10-way image classification set "Dataset" from GitHub (Fish-Snap/fishsnap-ml); label vocabulary: ikan bawal hitam, cipa-cipa fish, ikan kembung, kenyar fish, ikan kuwe, salem fish, ikan sebelah, ikan selar bulat, ikan tenggiri papan, tuna fish.

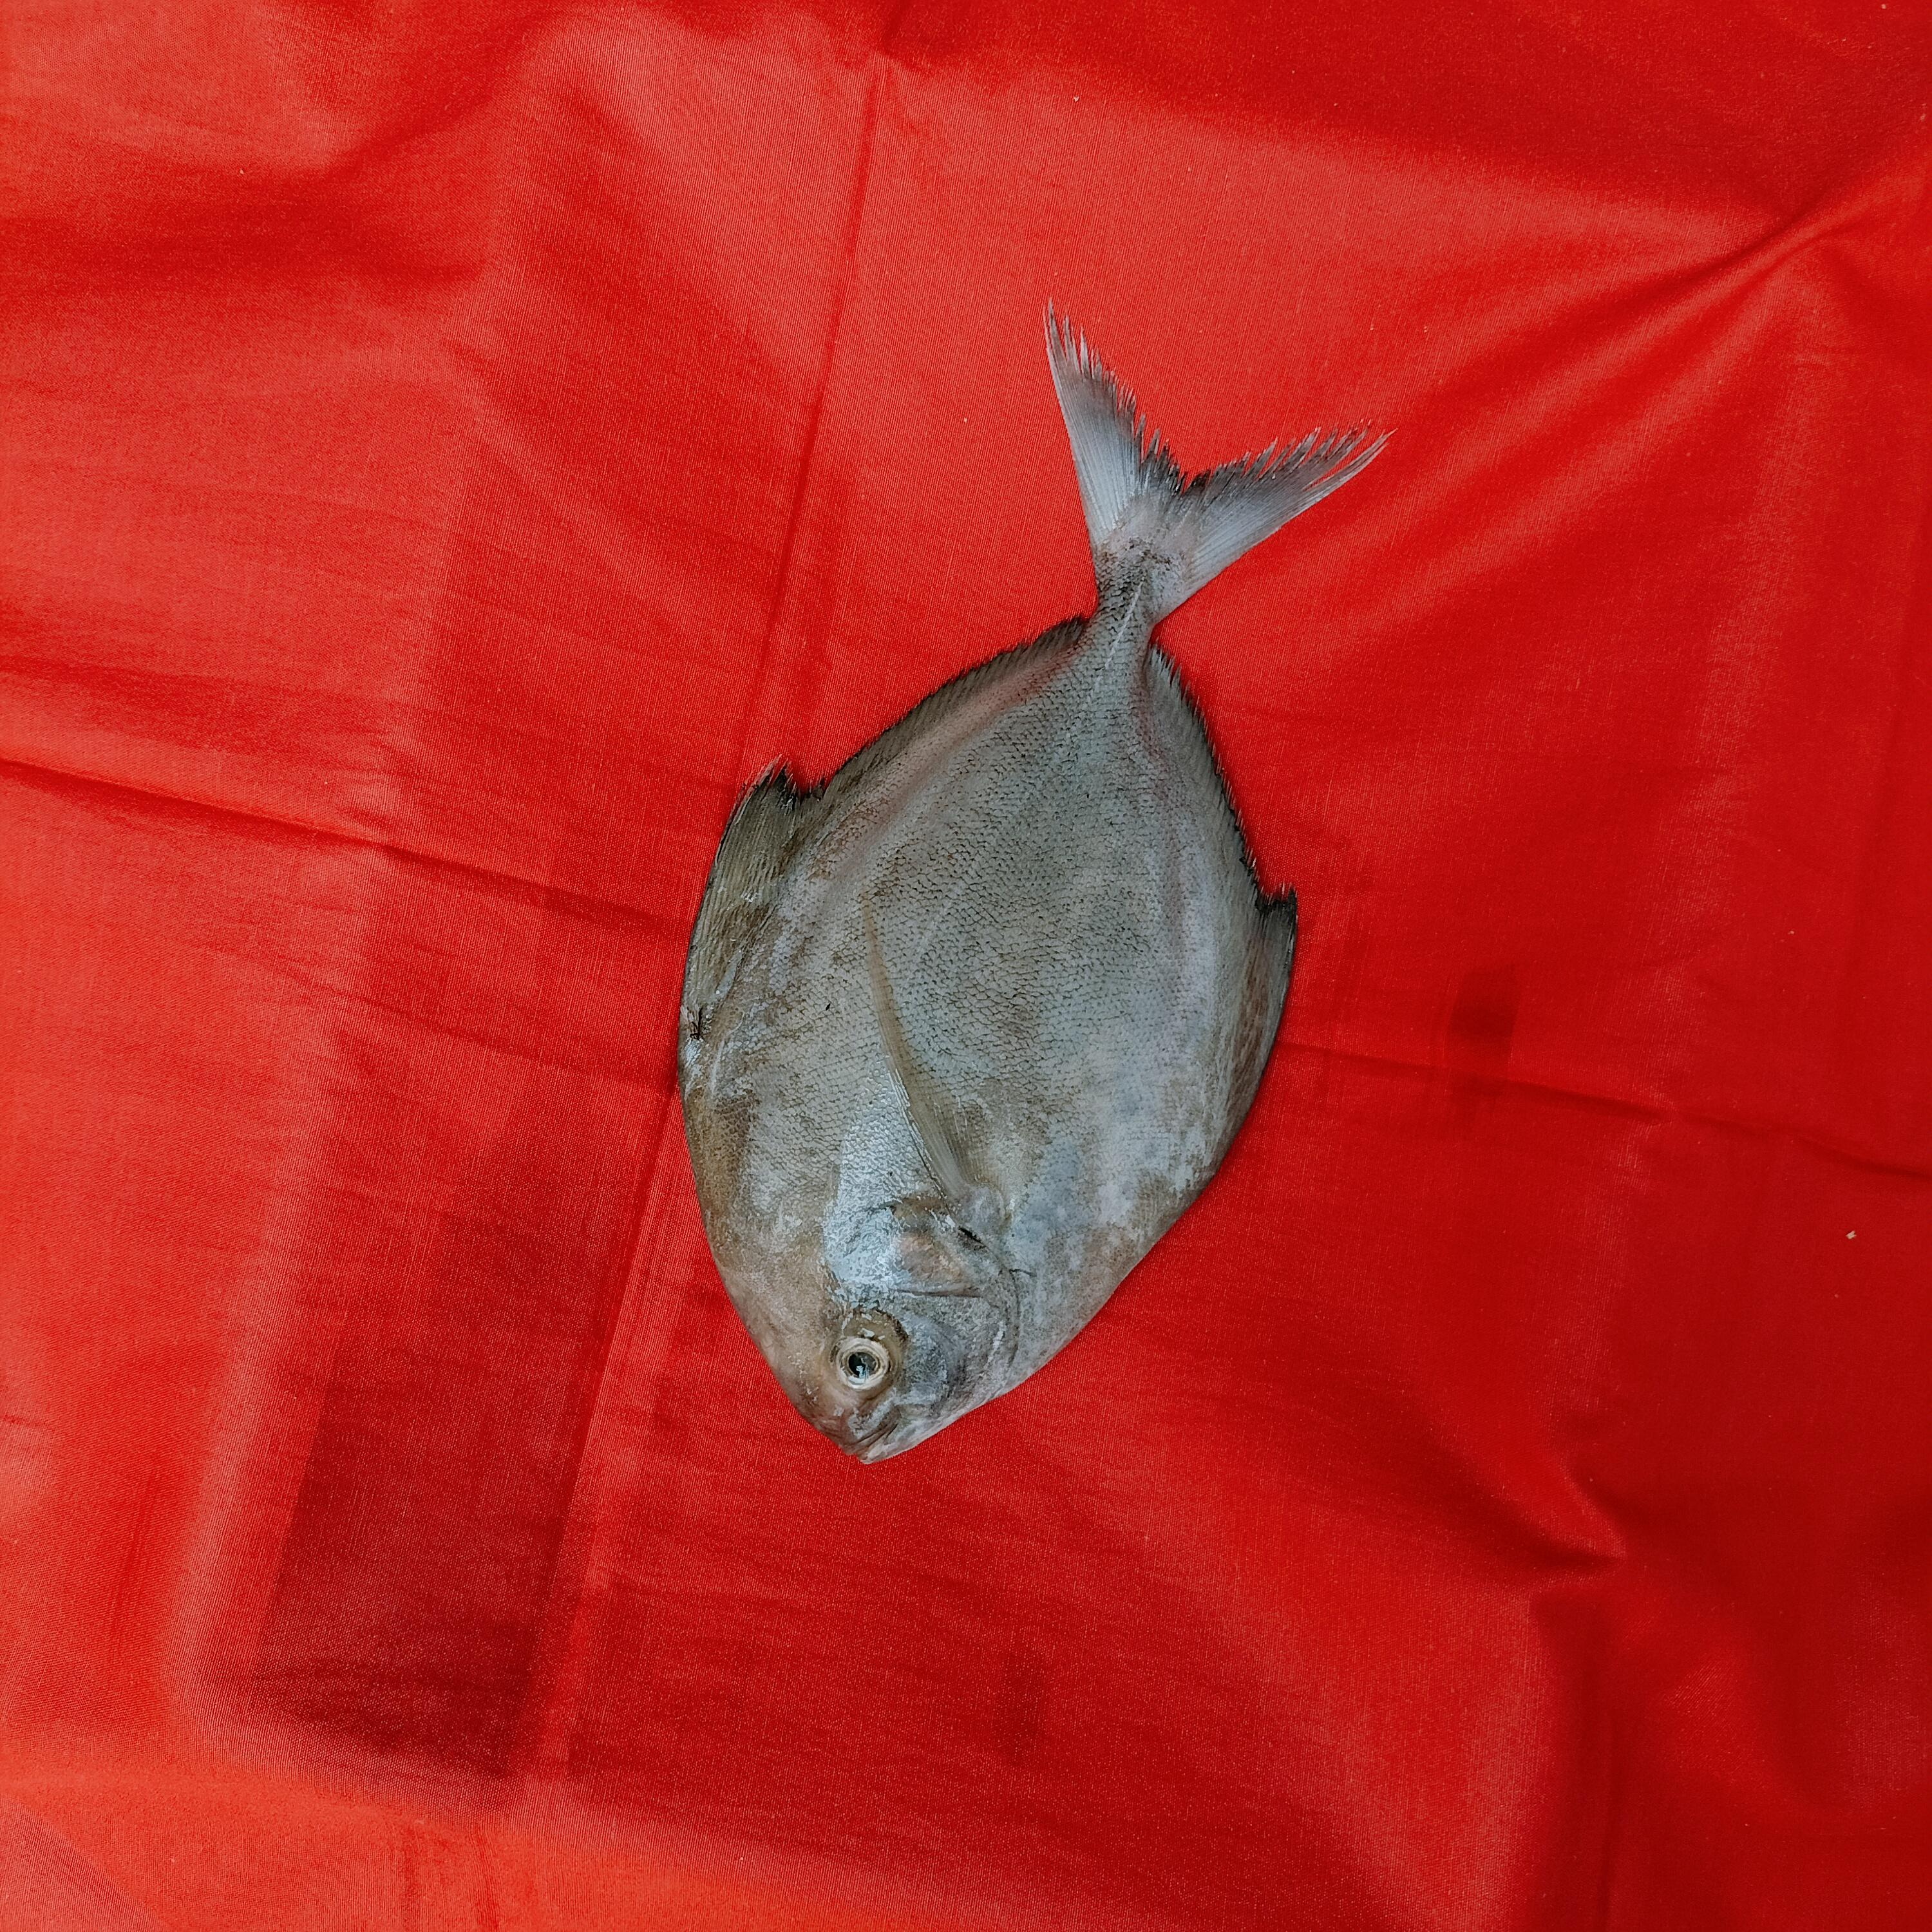
Label: ikan bawal hitam

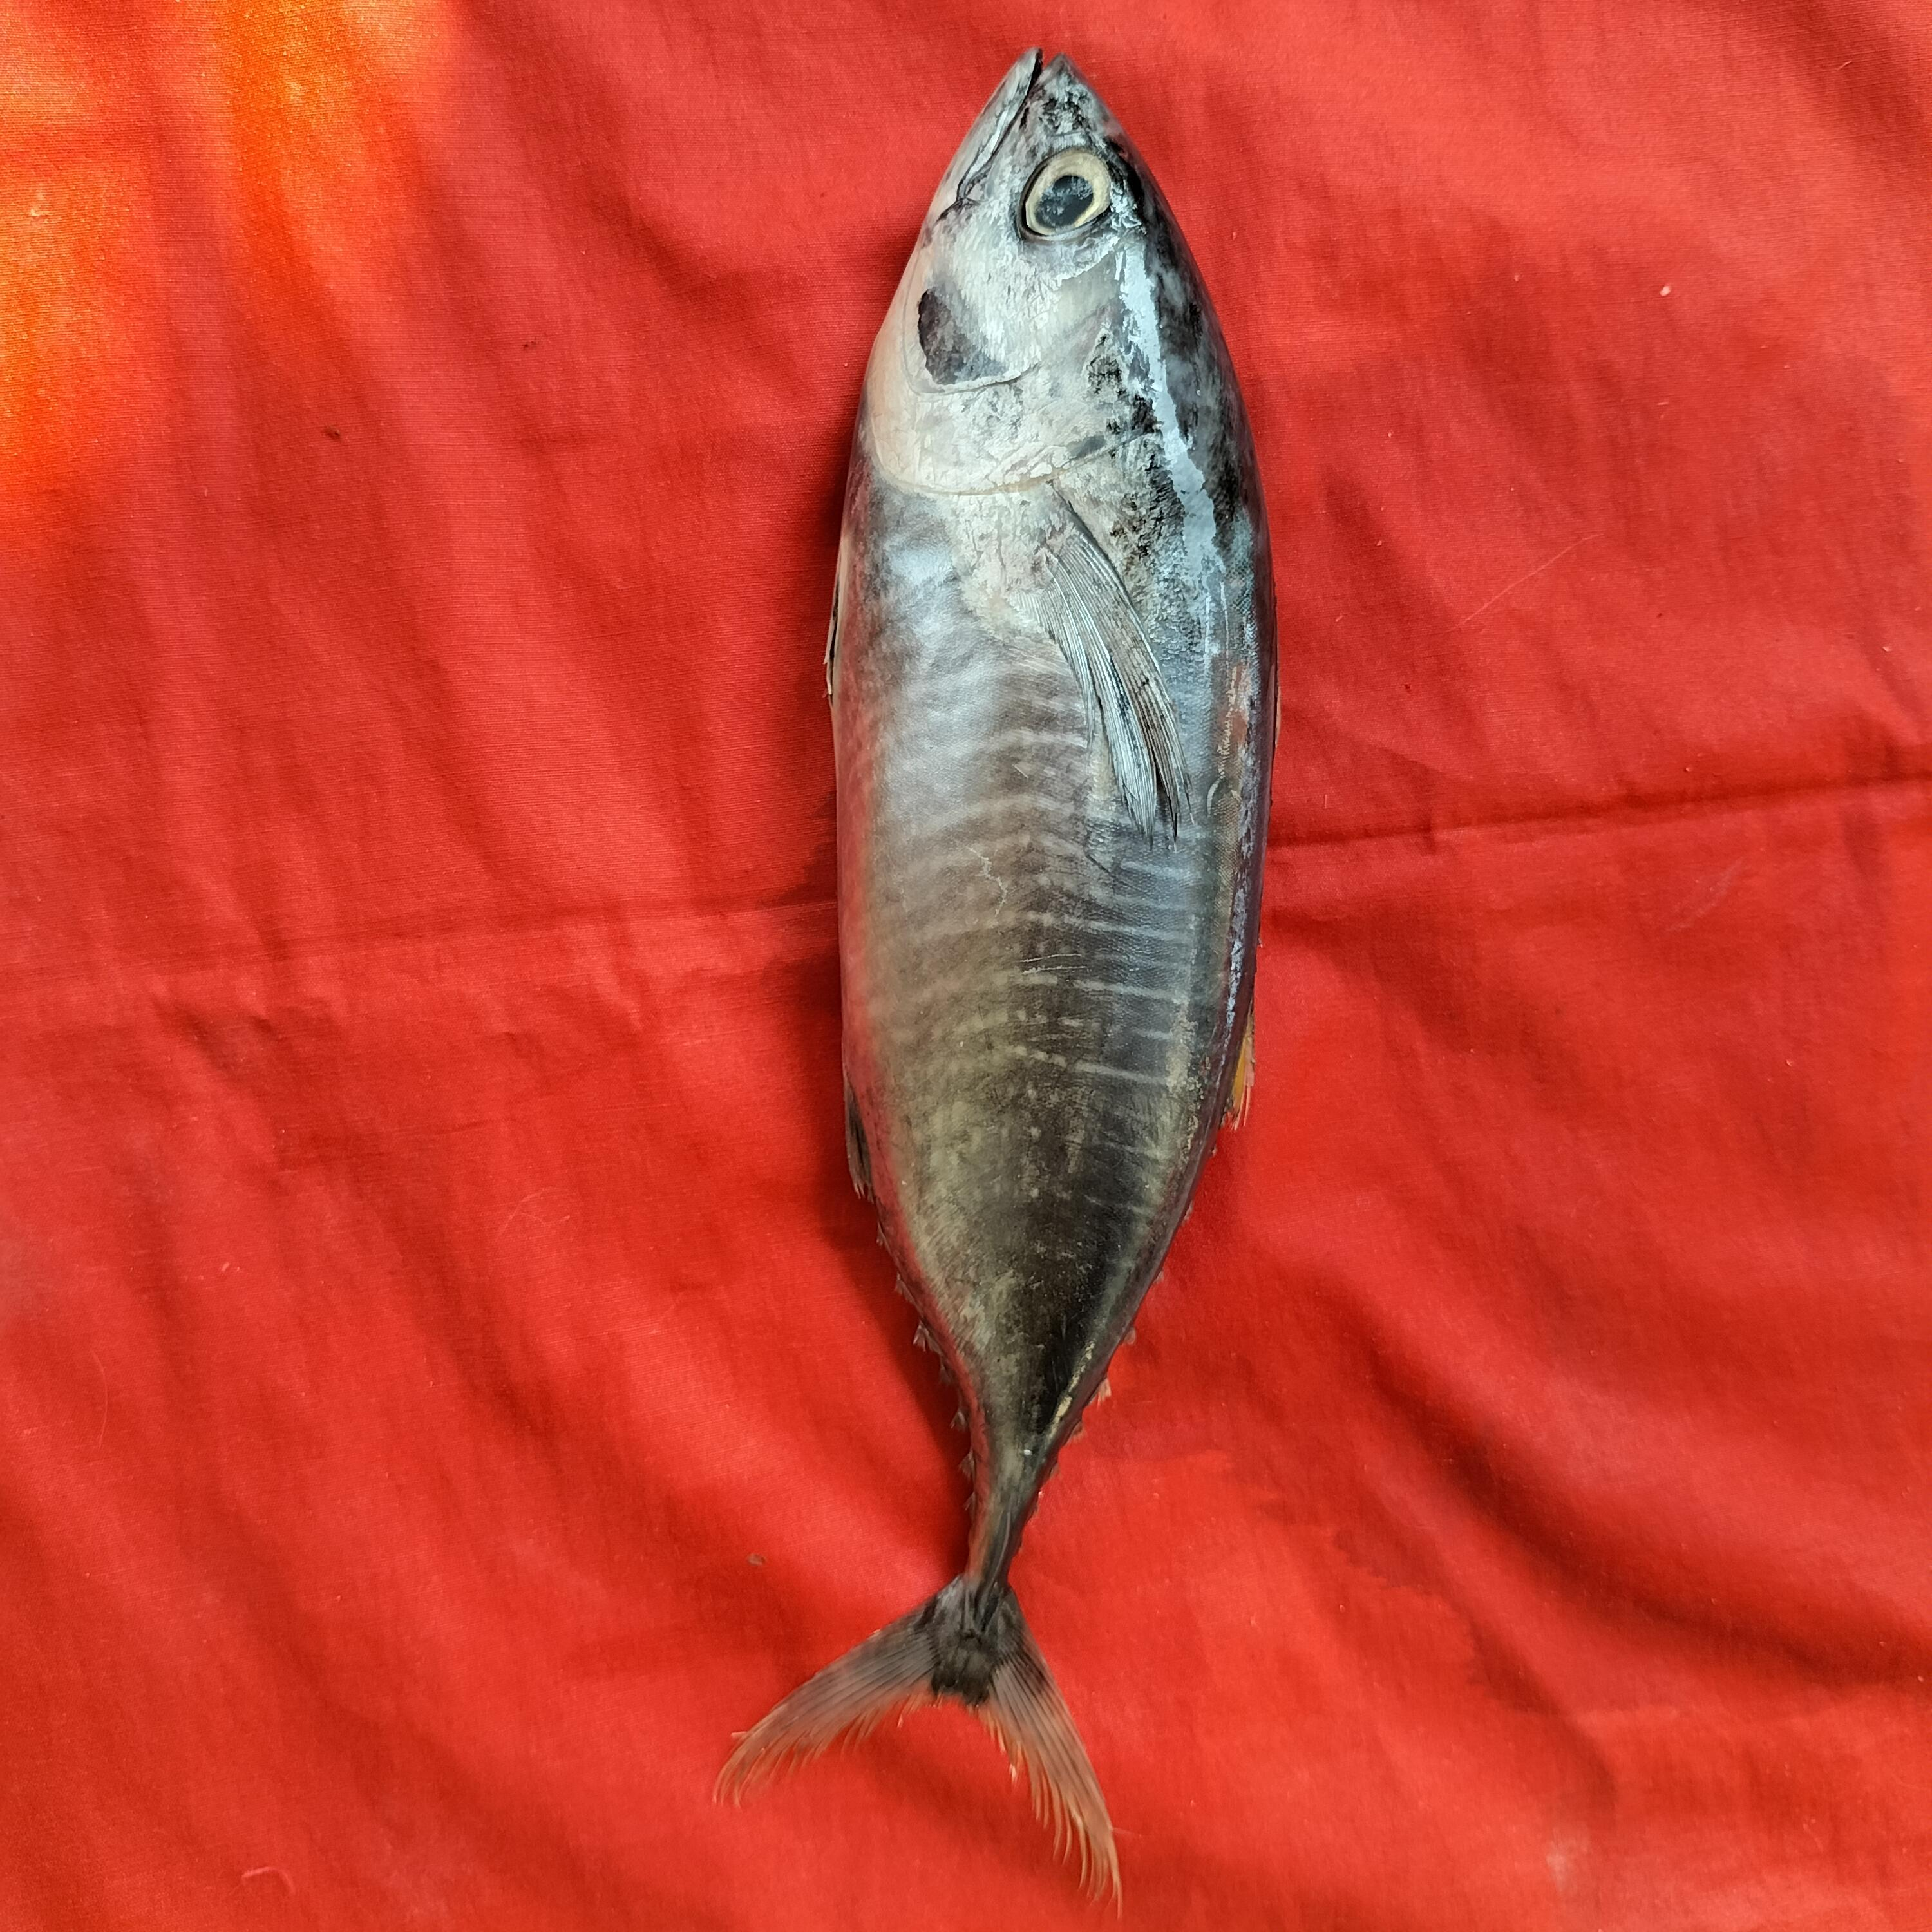
Label: tuna fish

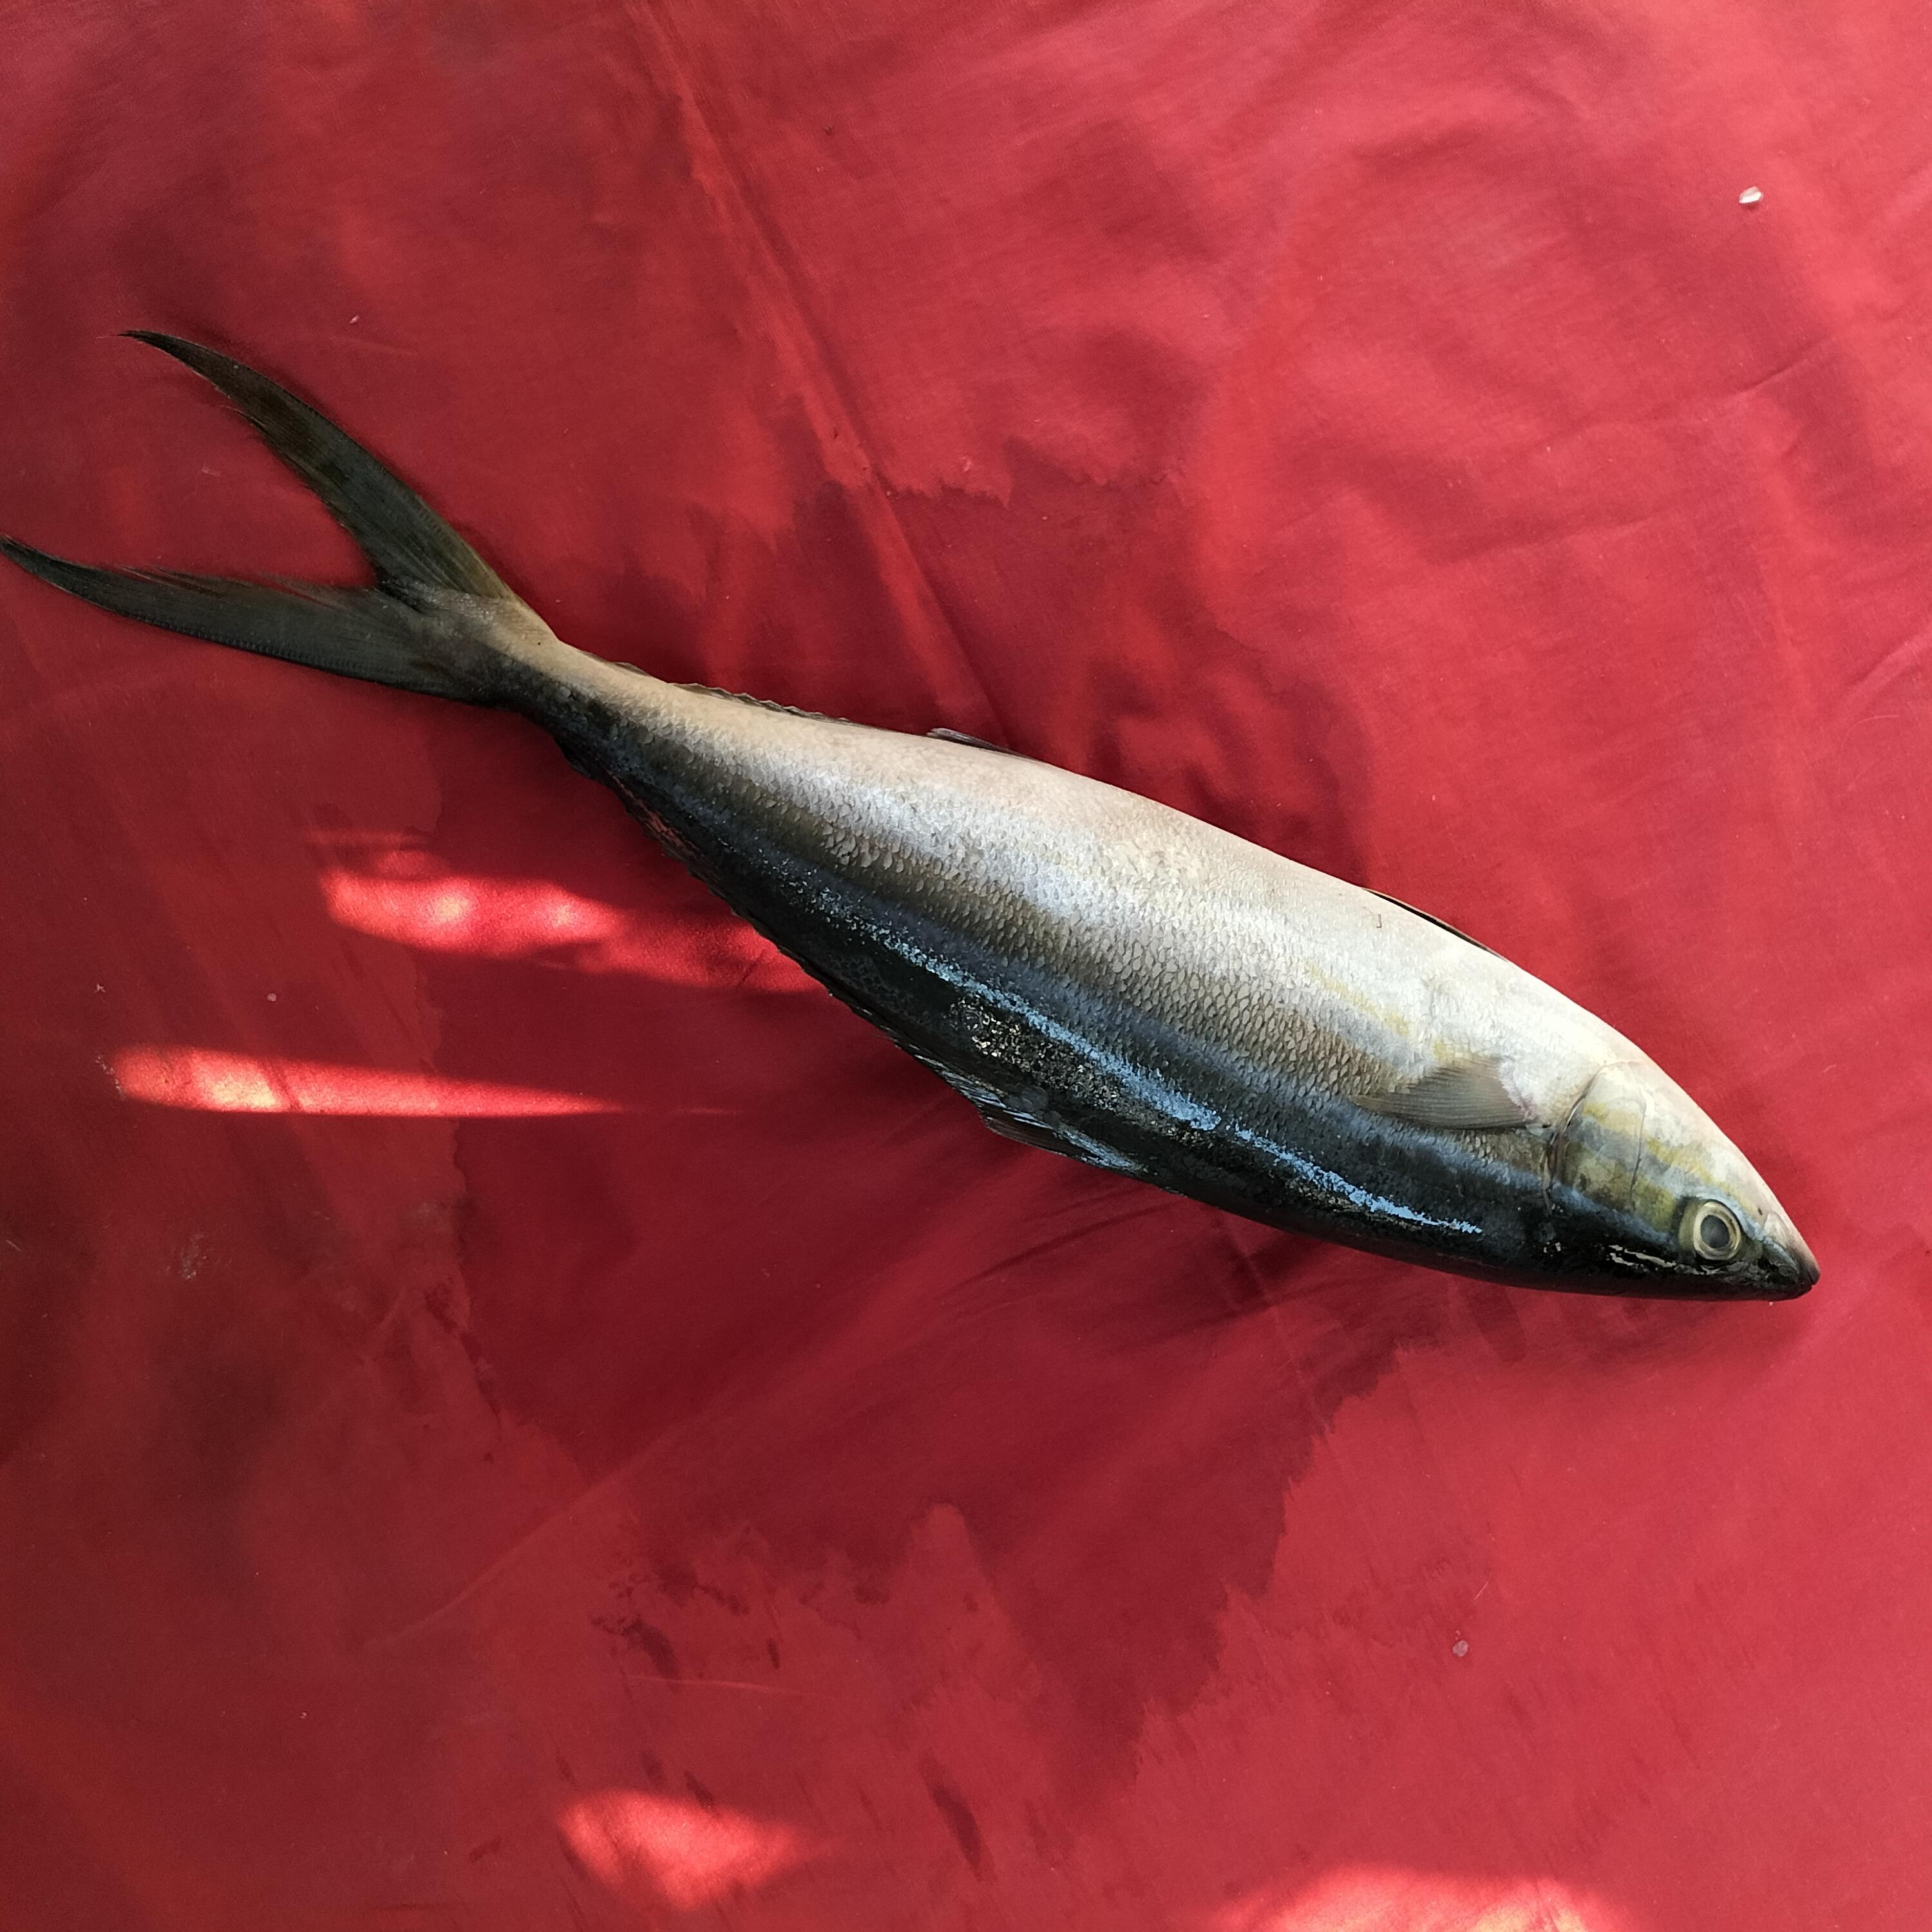
Label: salem fish

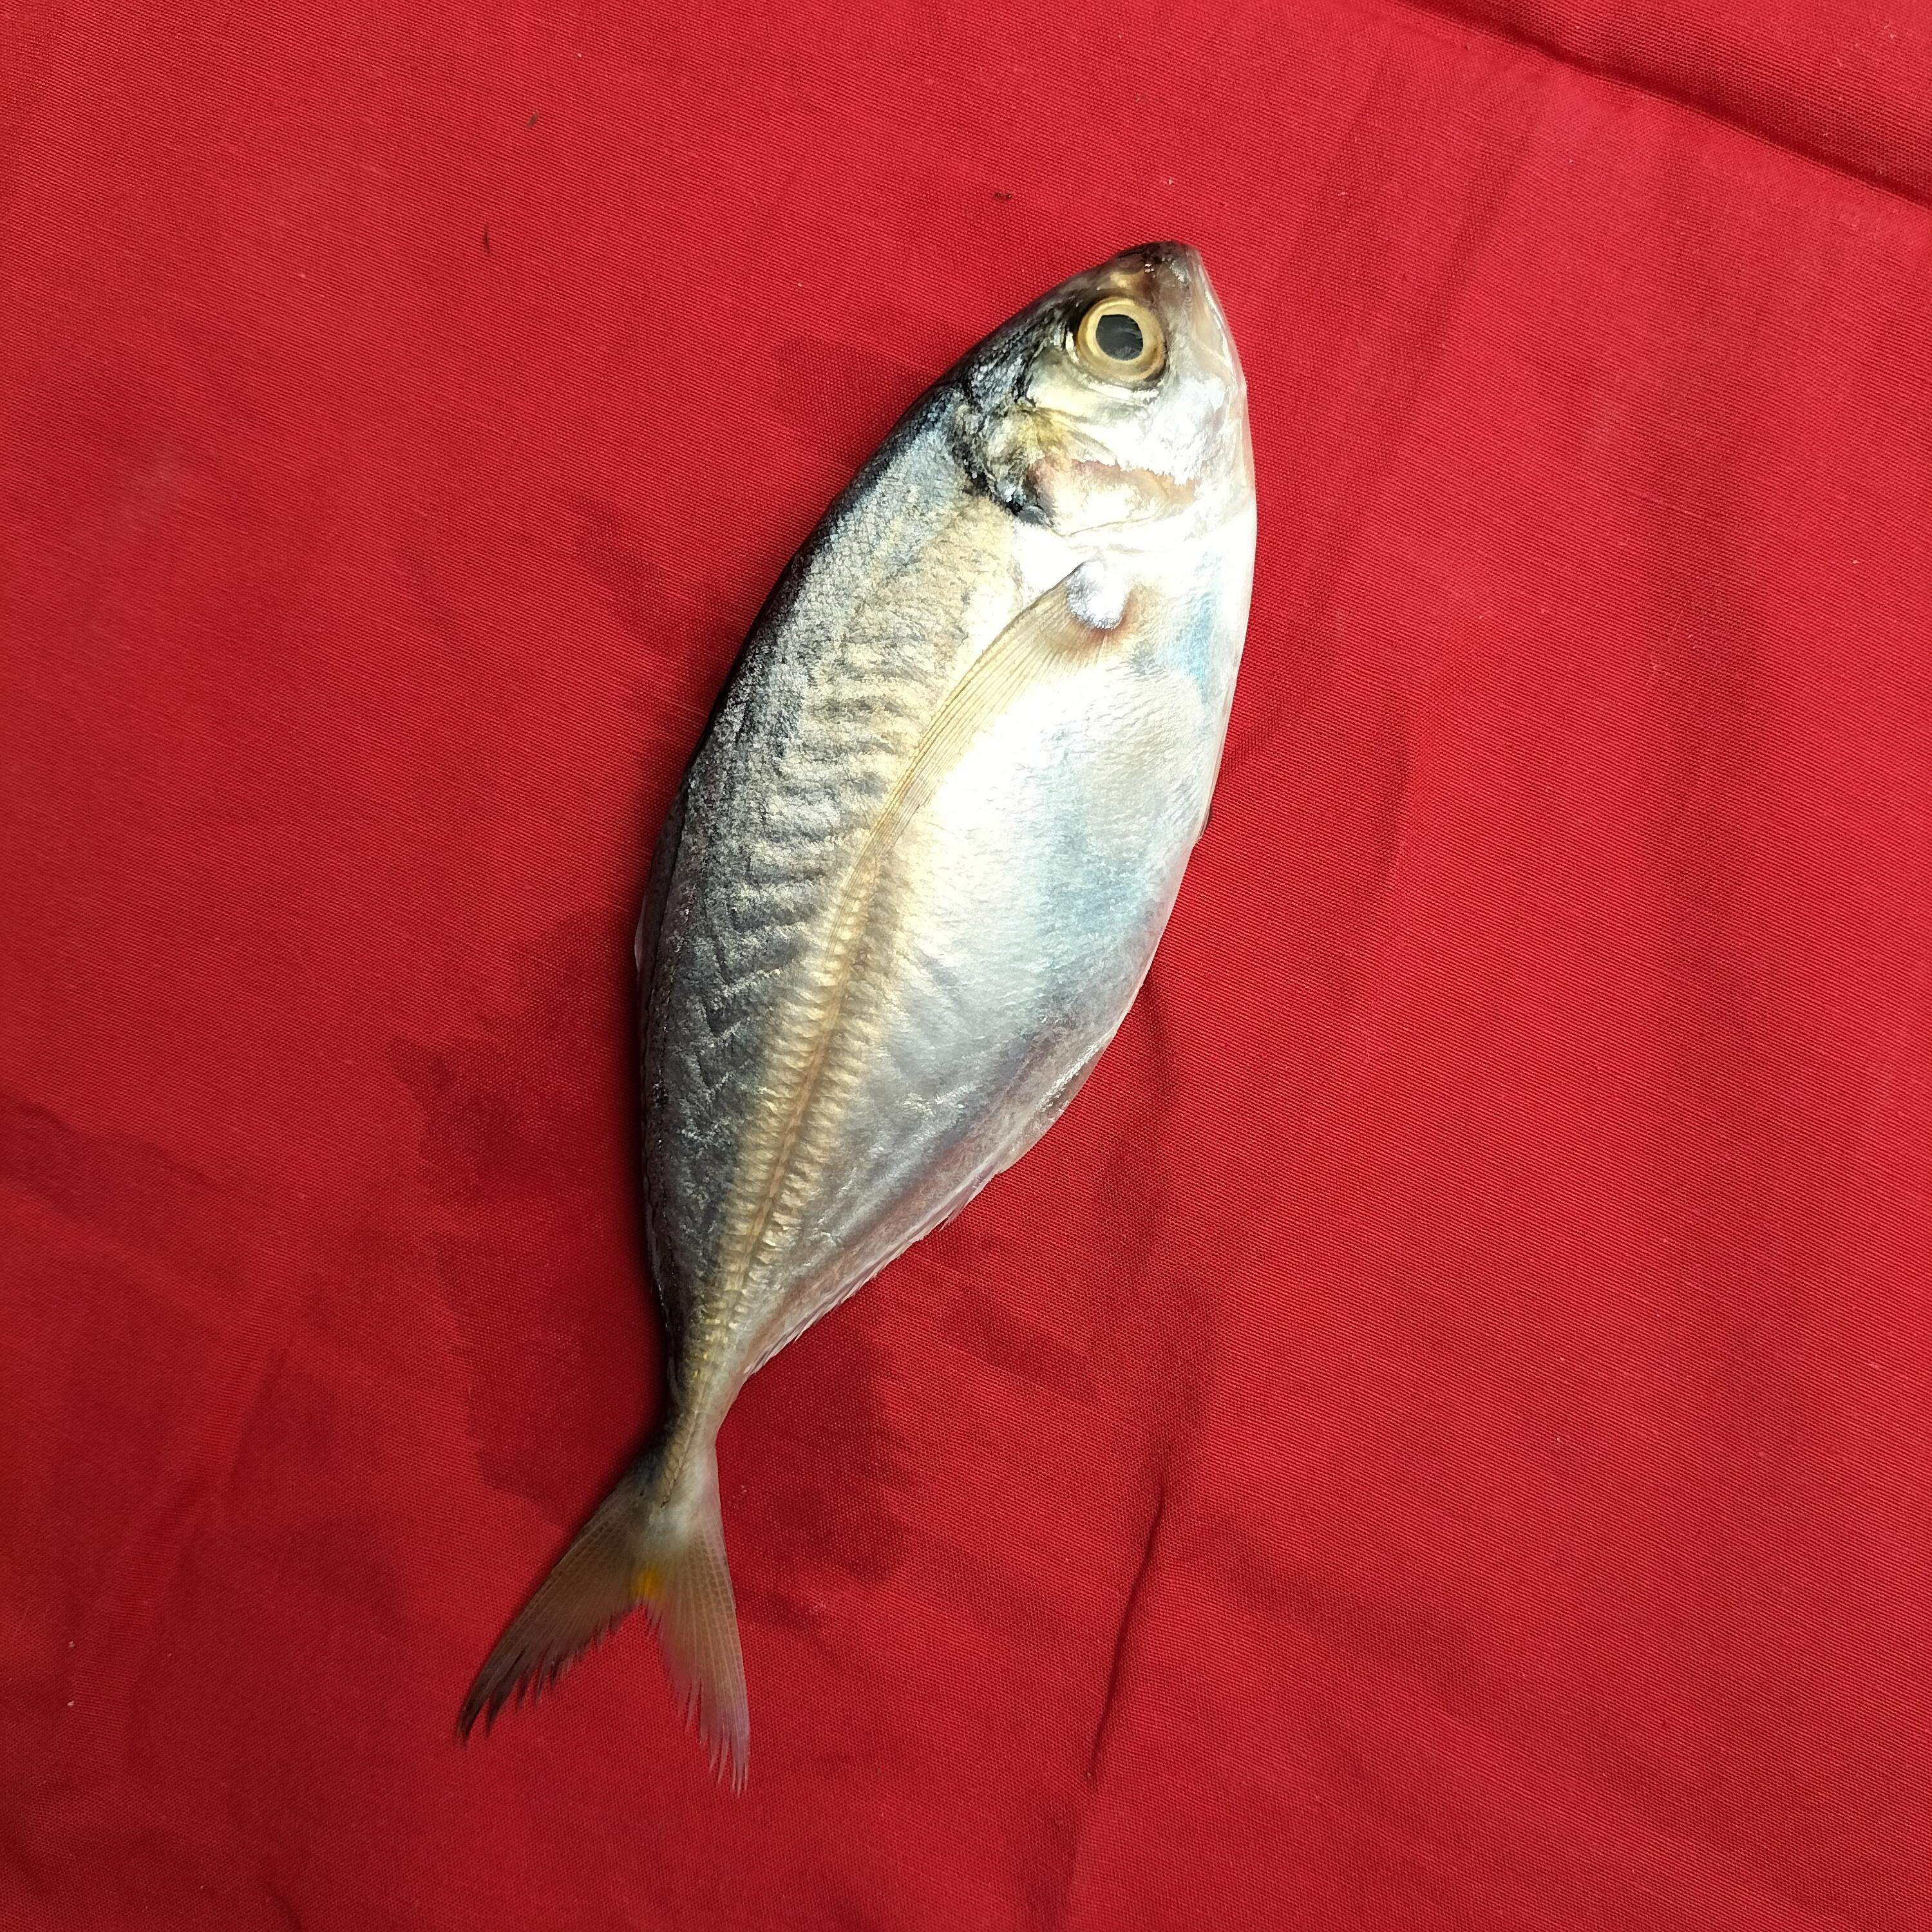
Label: ikan selar bulat

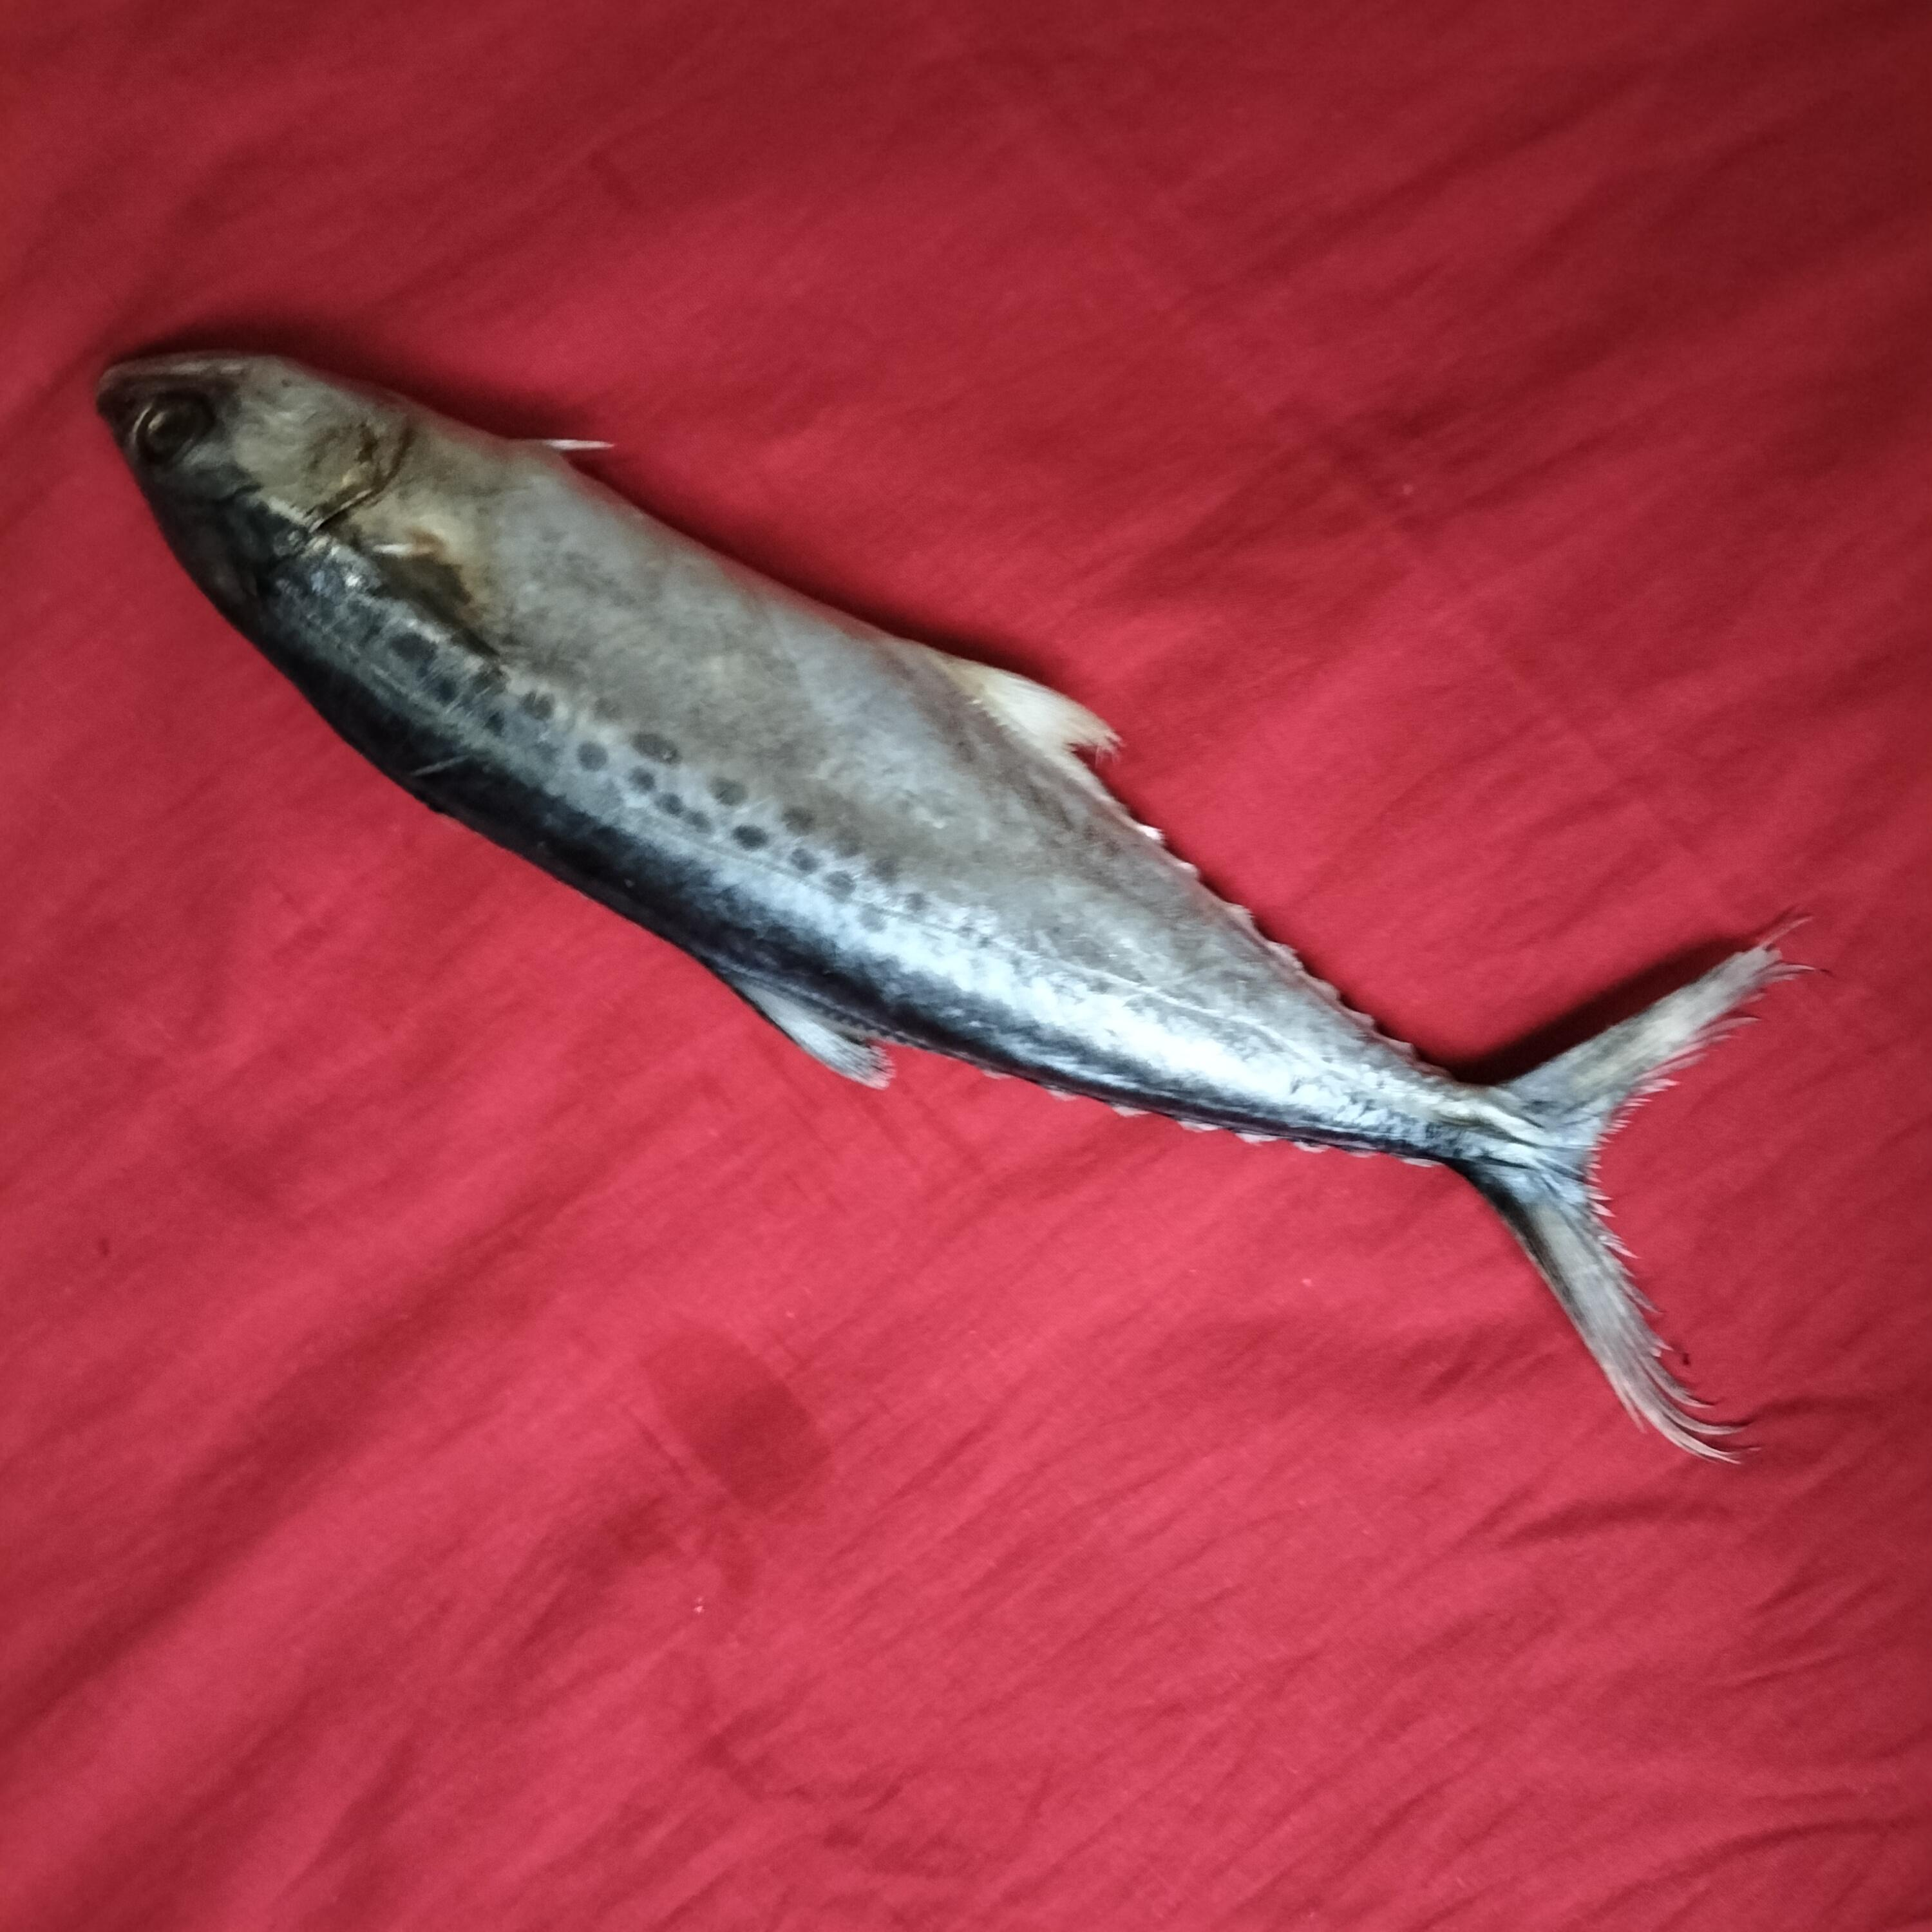
Label: ikan tenggiri papan

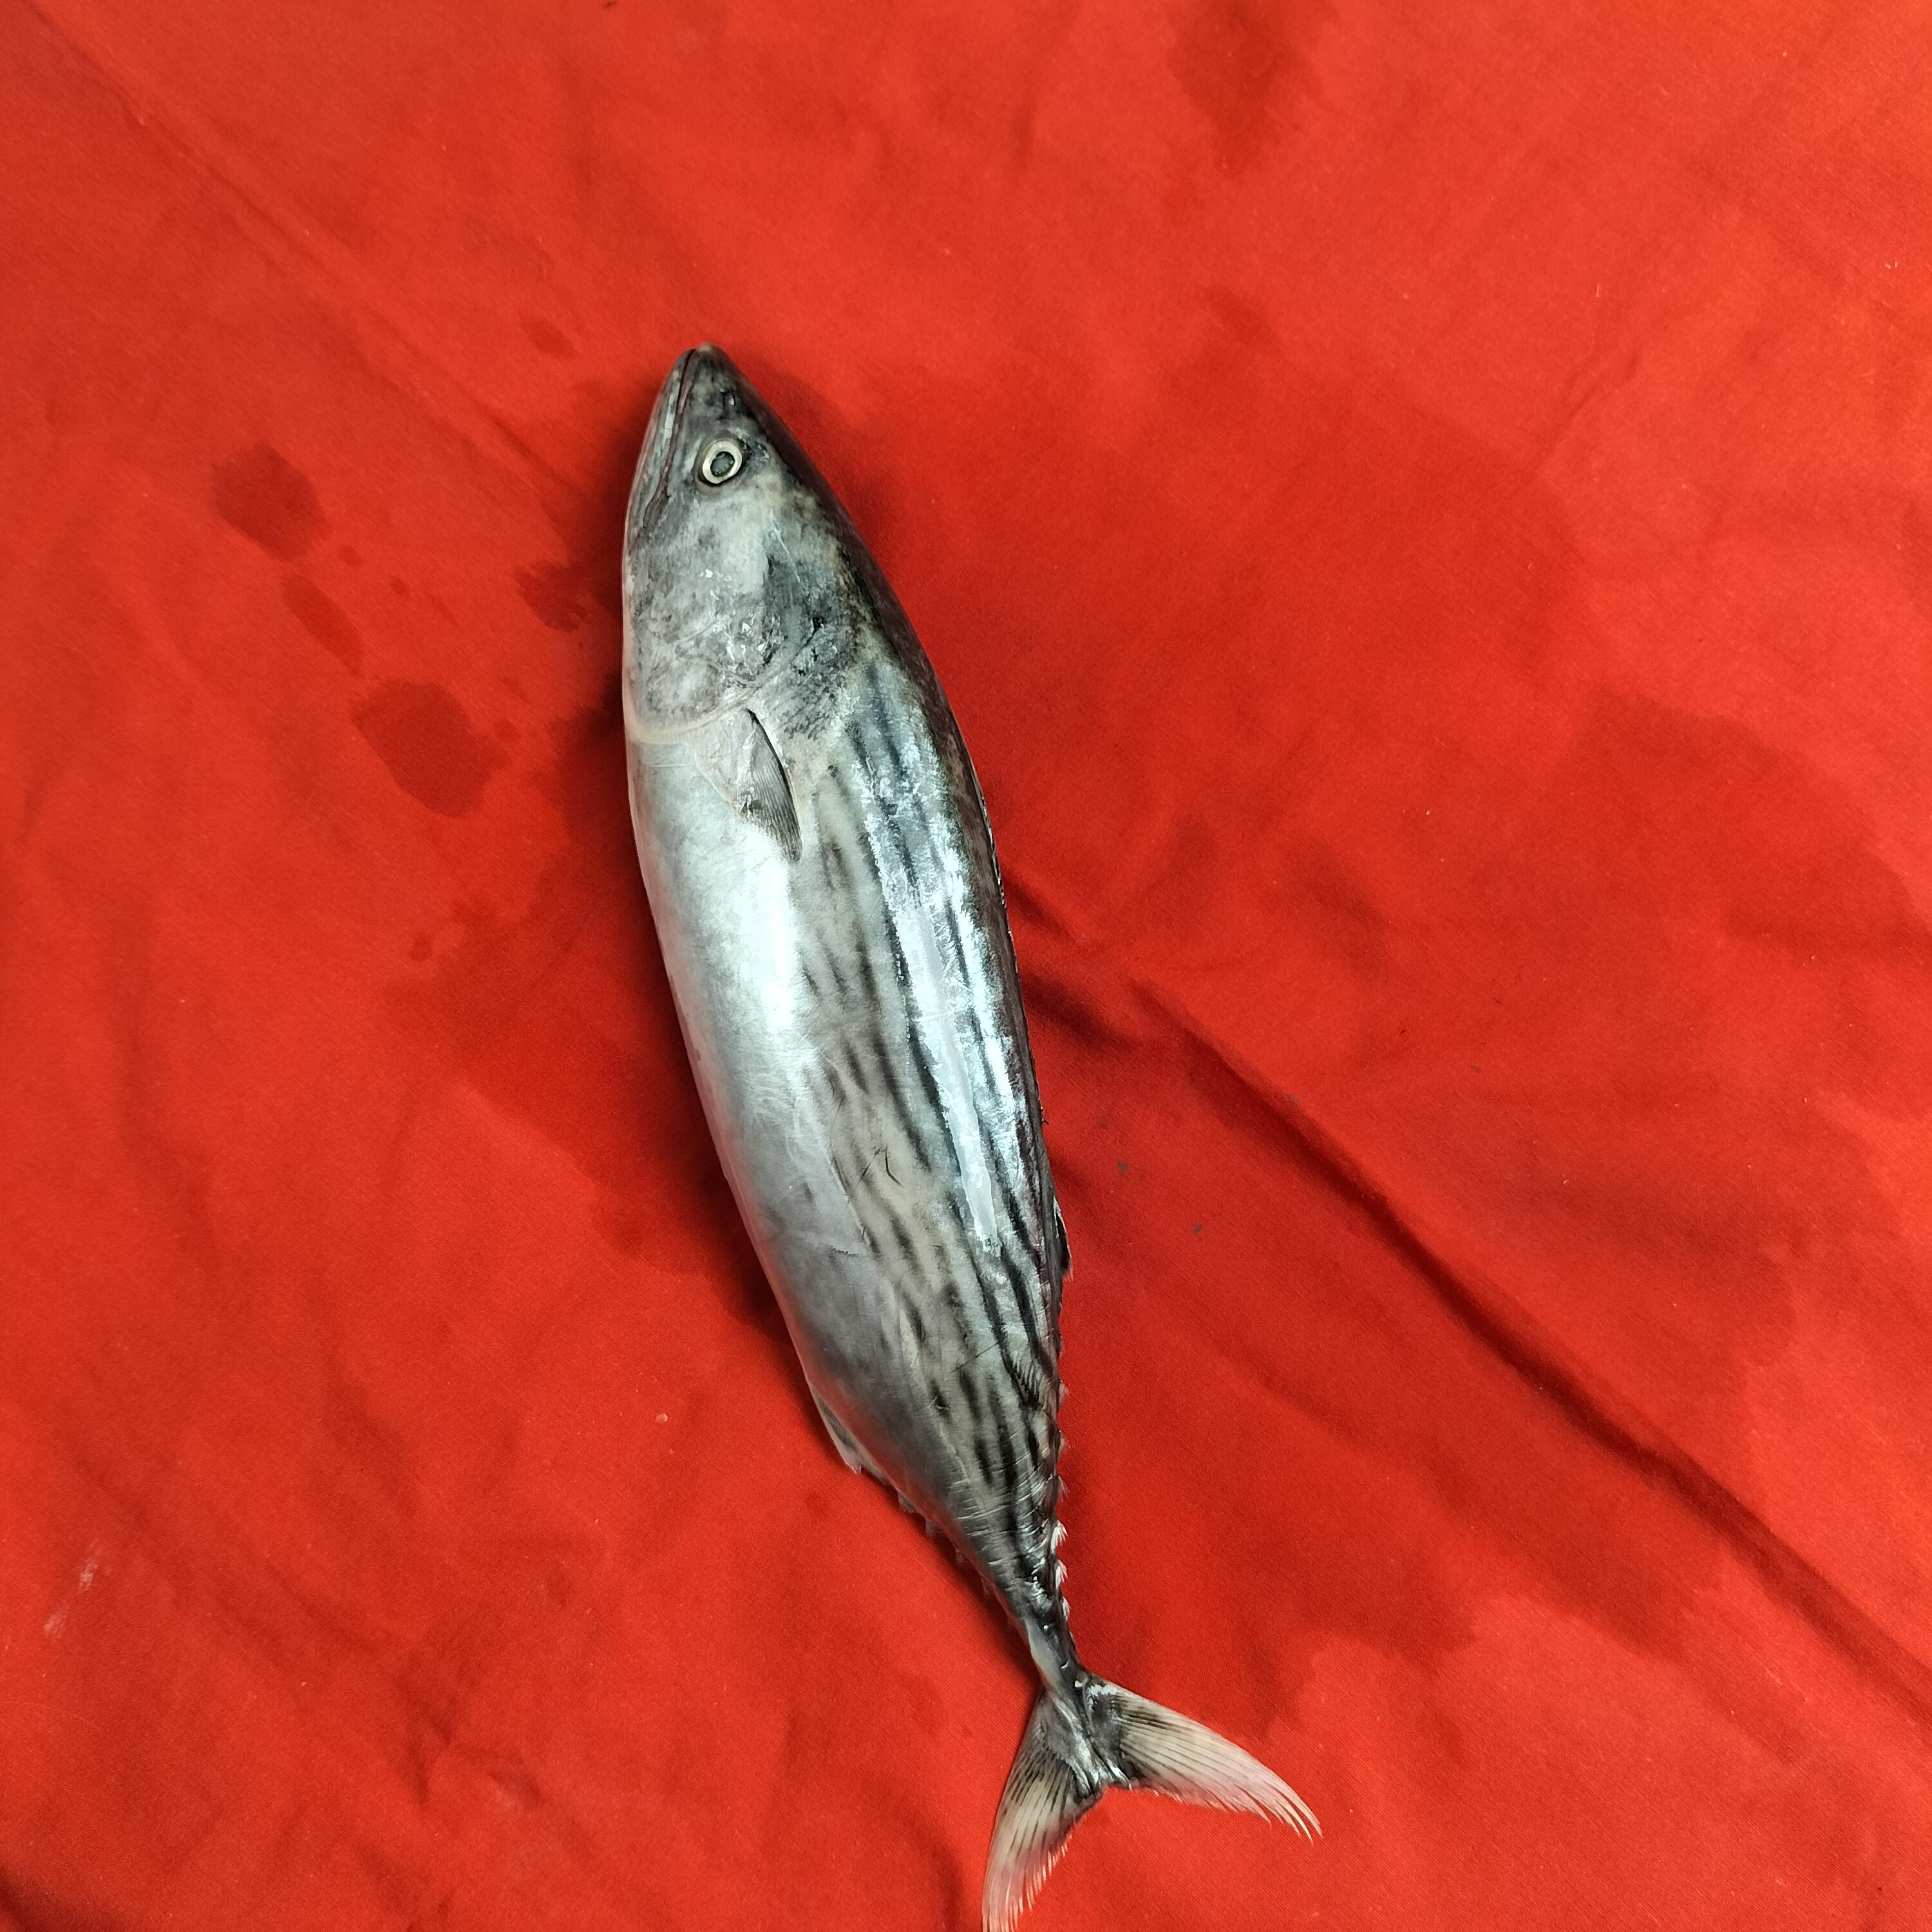
Label: kenyar fish
